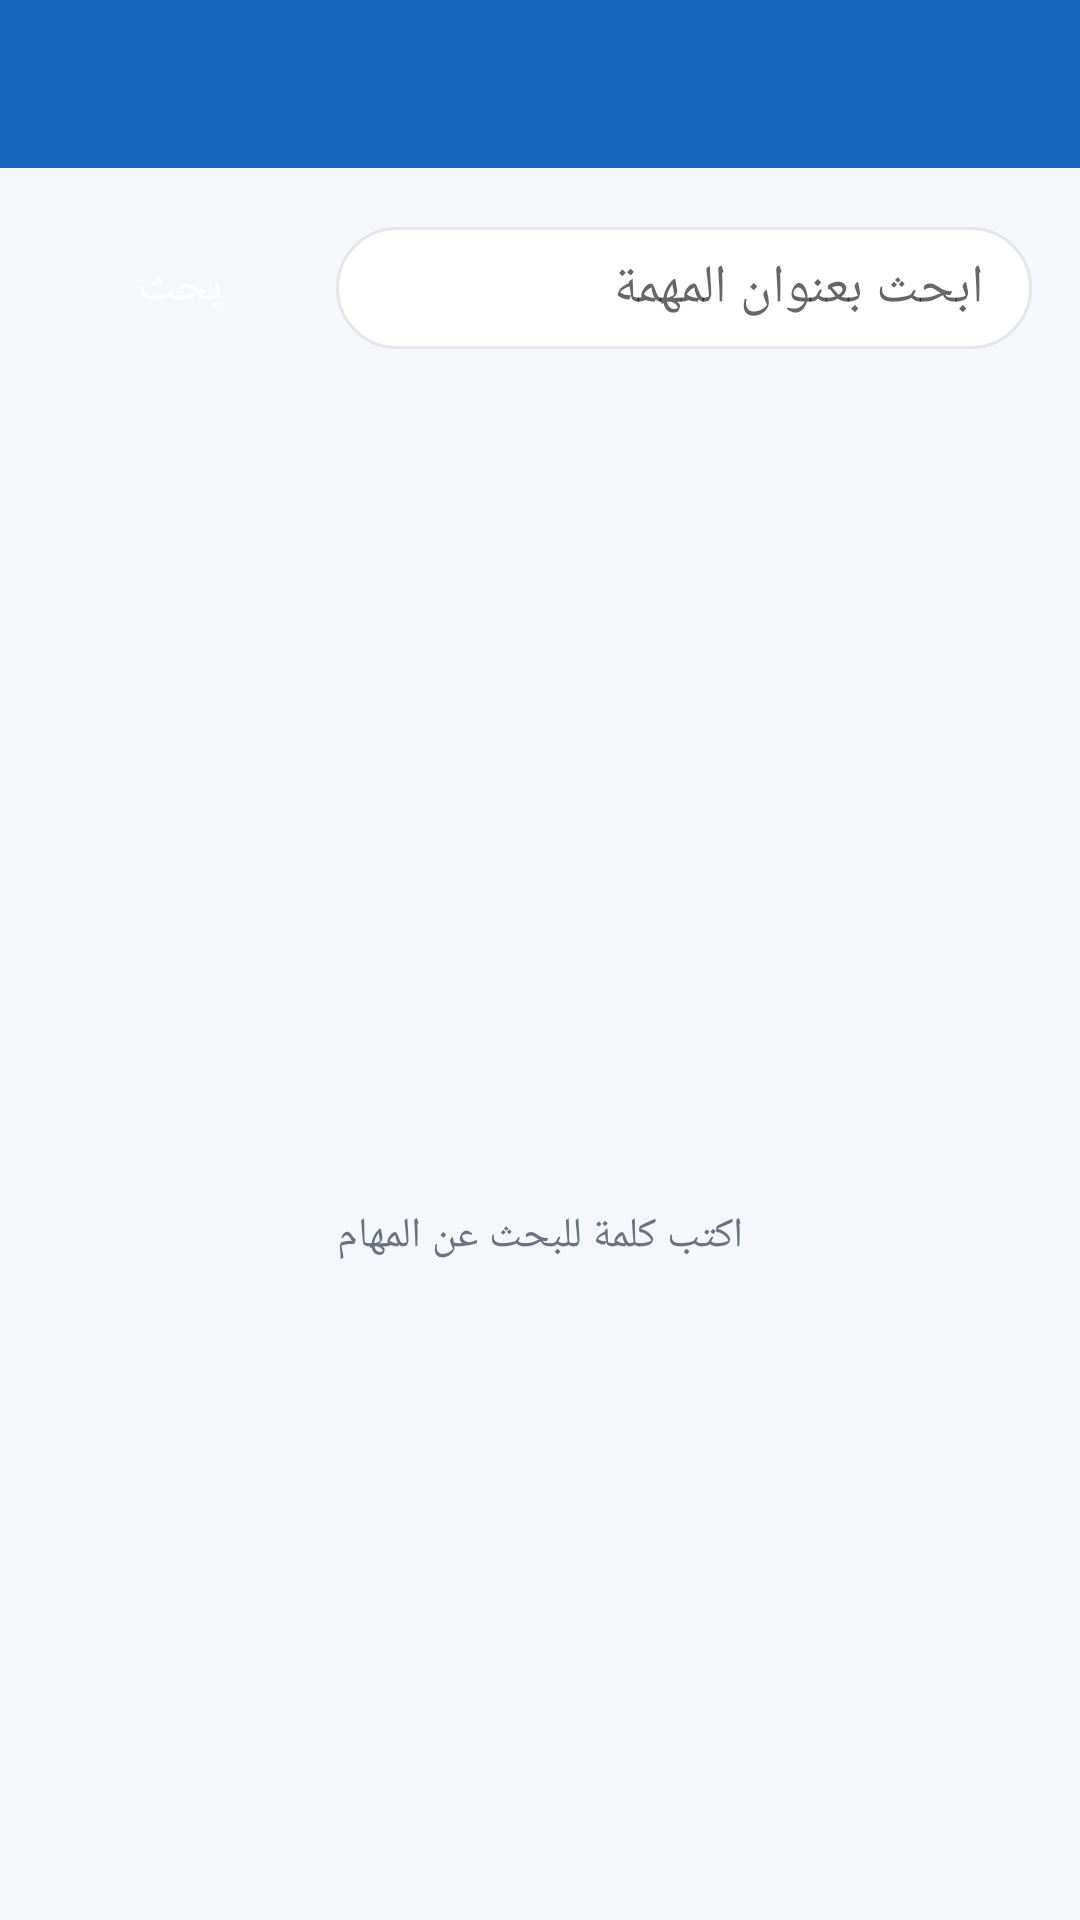

This screen was rendered from an Android layout file. Write that file and the resources it references.
<!-- AndroidManifest.xml: application theme Theme.StudyPlanner -->
<!-- res/layout/activity_search.xml -->
<?xml version="1.0" encoding="utf-8"?>
<LinearLayout xmlns:android="http://schemas.android.com/apk/res/android"
    xmlns:app="http://schemas.android.com/apk/res-auto"
    android:layout_width="match_parent"
    android:layout_height="match_parent"
    android:orientation="vertical"
    android:layoutDirection="rtl"
    android:background="@color/background_light">

    <include
        android:id="@+id/toolbar"
        layout="@layout/view_toolbar" />

    <LinearLayout
        android:layout_width="match_parent"
        android:layout_height="wrap_content"
        android:orientation="horizontal"
        android:gravity="center_vertical"
        android:padding="@dimen/screen_padding">

        <EditText
            android:id="@+id/inputSearch"
            android:layout_width="0dp"
            android:layout_height="wrap_content"
            android:layout_weight="1"
            android:background="@drawable/bg_search_field"
            android:hint="@string/search_hint"
            android:inputType="text"
            android:paddingHorizontal="@dimen/spacing_m"
            android:paddingVertical="@dimen/spacing_s"
            android:drawableStart="@drawable/ic_search"
            android:drawablePadding="@dimen/spacing_s"
            android:drawableTint="@color/text_secondary"
            android:imeOptions="actionSearch"
            android:maxLines="1"
            android:textColor="@color/text_primary" />

        <Button
            android:id="@+id/buttonSearch"
            style="@style/Widget.StudyPlanner.Button"
            android:layout_width="wrap_content"
            android:layout_height="wrap_content"
            android:layout_marginStart="@dimen/spacing_s"
            android:text="@string/action_search" />
    </LinearLayout>

    <LinearLayout
        android:layout_width="match_parent"
        android:layout_height="wrap_content"
        android:orientation="horizontal"
        android:paddingHorizontal="@dimen/spacing_m">

        <com.google.android.material.tabs.TabLayout
            android:id="@+id/tabFilter"
            android:layout_width="match_parent"
            android:layout_height="wrap_content"
            android:background="@color/transparent"
            app:tabMode="fixed"
            app:tabGravity="fill"
            app:tabIndicatorColor="@color/blue_600"
            app:tabSelectedTextColor="@color/blue_700"
            app:tabTextColor="@color/text_secondary" />
    </LinearLayout>

    <FrameLayout
        android:layout_width="match_parent"
        android:layout_height="0dp"
        android:layout_weight="1">

        <androidx.recyclerview.widget.RecyclerView
            android:id="@+id/recyclerResults"
            android:layout_width="match_parent"
            android:layout_height="match_parent"
            android:clipToPadding="false"
            android:padding="@dimen/screen_padding" />

        <TextView
            android:id="@+id/textMessage"
            android:layout_width="wrap_content"
            android:layout_height="wrap_content"
            android:layout_gravity="center"
            android:drawableTop="@drawable/ic_search"
            android:drawablePadding="@dimen/spacing_m"
            android:drawableTint="@color/text_secondary"
            android:gravity="center"
            android:padding="@dimen/spacing_l"
            android:text="@string/search_prompt"
            android:textAppearance="@style/TextAppearance.StudyPlanner.Body" />
    </FrameLayout>
</LinearLayout>
<!-- res/layout/view_toolbar.xml (included above) -->
<?xml version="1.0" encoding="utf-8"?>
<LinearLayout xmlns:android="http://schemas.android.com/apk/res/android"
    xmlns:app="http://schemas.android.com/apk/res-auto"
    android:layout_width="match_parent"
    android:layout_height="?attr/actionBarSize"
    android:orientation="horizontal"
    android:gravity="center_vertical"
    android:background="@color/blue_700"
    android:paddingHorizontal="@dimen/spacing_s">

    <ImageButton
        android:id="@+id/buttonBack"
        android:layout_width="40dp"
        android:layout_height="40dp"
        android:background="?attr/selectableItemBackgroundBorderless"
        android:src="@drawable/ic_arrow_back"
        android:contentDescription="@string/action_back"
        android:scaleX="-1"
        app:tint="@color/white" />

    <TextView
        android:id="@+id/toolbarTitle"
        android:layout_width="0dp"
        android:layout_height="wrap_content"
        android:layout_weight="1"
        android:layout_marginStart="@dimen/spacing_s"
        android:textColor="@color/white"
        android:textSize="20sp"
        android:textStyle="bold" />

    <ImageButton
        android:id="@+id/toolbarAction"
        android:layout_width="40dp"
        android:layout_height="40dp"
        android:background="?attr/selectableItemBackgroundBorderless"
        android:src="@drawable/ic_search"
        android:contentDescription="@string/action_search"
        android:visibility="gone"
        app:tint="@color/white" />
</LinearLayout>
<!-- resources referenced by this layout -->
<resources>
  <color name="background_light">#F5F7FB</color>
  <color name="blue_600">#1E7AD4</color>
  <color name="blue_700">#1565C0</color>
  <color name="text_primary">#1A2130</color>
  <color name="text_secondary">#6B7280</color>
  <color name="transparent">#00000000</color>
  <color name="white">#FFFFFF</color>
  <dimen name="screen_padding">16dp</dimen>
  <dimen name="spacing_l">24dp</dimen>
  <dimen name="spacing_m">16dp</dimen>
  <dimen name="spacing_s">8dp</dimen>
  <!-- drawable bg_search_field (drawable) -->
  <shape xmlns:android="http://schemas.android.com/apk/res/android" android:shape="rectangle">
      <corners android:radius="24dp"/>
      <solid android:color="@color/card_background"/>
      <stroke android:width="1dp" android:color="@color/divider"/>
  </shape>
  <string name="action_back">رجوع</string>
  <string name="action_search">بحث</string>
  <string name="search_hint">ابحث بعنوان المهمة</string>
  <string name="search_prompt">اكتب كلمة للبحث عن المهام</string>
  <style name="TextAppearance.StudyPlanner.Body" parent="TextAppearance.MaterialComponents.Body2">
          <item name="android:textColor">@color/text_secondary</item>
      </style>
  <style name="Widget.StudyPlanner.Button" parent="Widget.MaterialComponents.Button">
          <item name="android:textAllCaps">false</item>
          <item name="android:textSize">16sp</item>
          <item name="cornerRadius">12dp</item>
      </style>
  <style name="Theme.StudyPlanner" parent="Theme.MaterialComponents.DayNight.NoActionBar">
          <item name="colorPrimary">@color/blue_600</item>
          <item name="colorPrimaryVariant">@color/blue_700</item>
          <item name="colorOnPrimary">@color/white</item>
          <item name="colorSecondary">@color/blue_500</item>
          <item name="colorOnSecondary">@color/white</item>
          <item name="android:colorBackground">@color/background_light</item>
          <item name="colorSurface">@color/card_background</item>
          <item name="colorOnSurface">@color/text_primary</item>
          <item name="android:textColorPrimary">@color/text_primary</item>
          <item name="android:textColorSecondary">@color/text_secondary</item>
          <item name="android:statusBarColor">@color/blue_700</item>
          <item name="android:windowLightStatusBar">false</item>
          <item name="colorControlActivated">@color/blue_600</item>
      </style>
  <color name="card_background">#FFFFFF</color>
  <color name="divider">#E5E7EB</color>
  <color name="blue_500">#1E88E5</color>
</resources>
